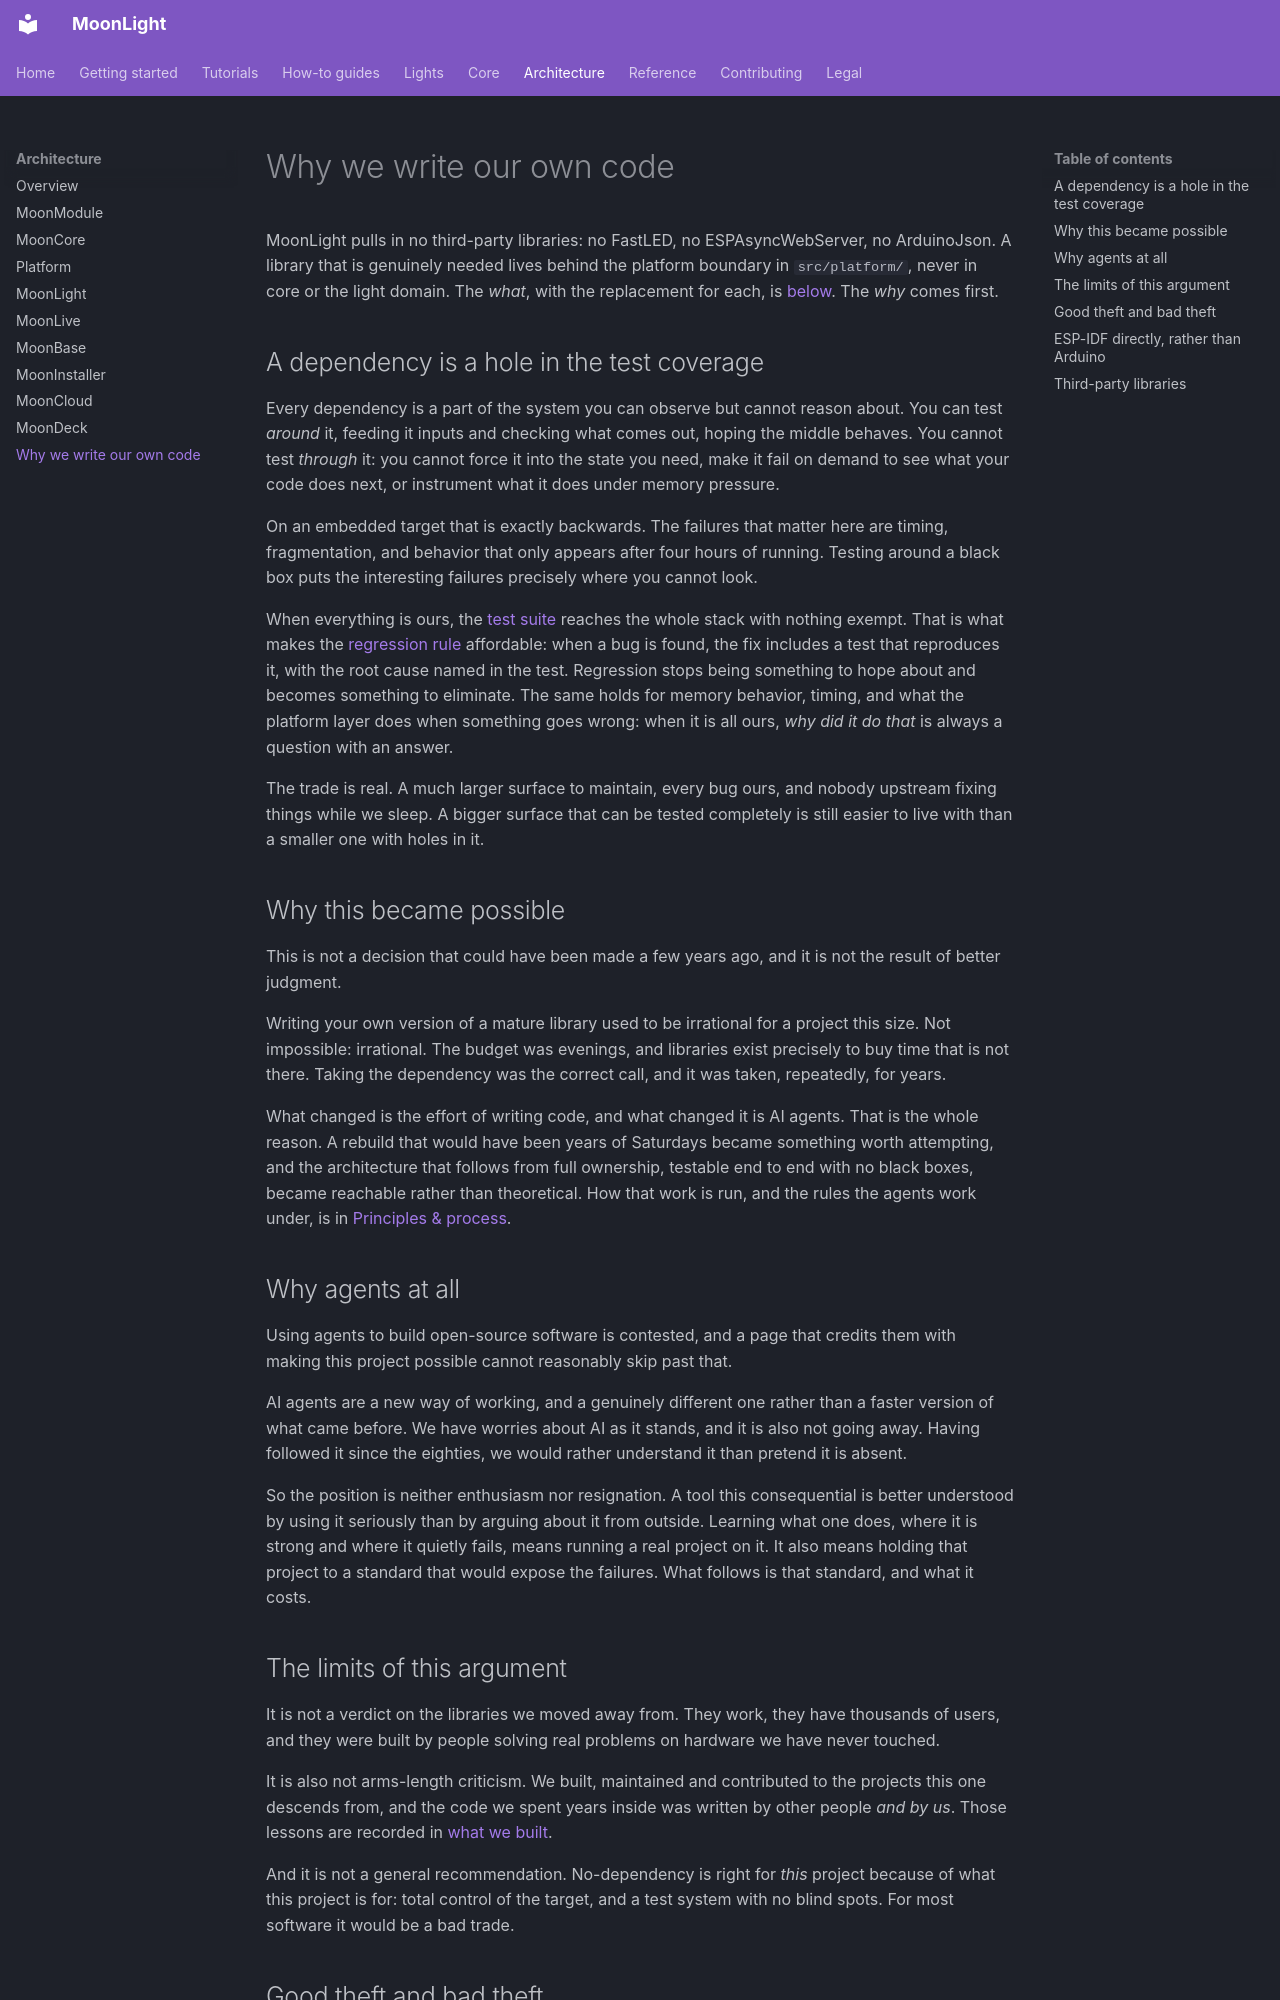

repository: MoonModules/projectMM · page: explanation/why-we-write-our-own.html · generator: mkdocs

---
title: Why we write our own code
---

# Why we write our own code

MoonLight pulls in no third-party libraries: no FastLED, no ESPAsyncWebServer, no ArduinoJson. A library that is genuinely needed lives behind the platform boundary in `src/platform/`, never in core or the light domain. The *what*, with the replacement for each, is [below](#third-party-libraries). The *why* comes first.

## A dependency is a hole in the test coverage

Every dependency is a part of the system you can observe but cannot reason about. You can test *around* it, feeding it inputs and checking what comes out, hoping the middle behaves. You cannot test *through* it: you cannot force it into the state you need, make it fail on demand to see what your code does next, or instrument what it does under memory pressure.

On an embedded target that is exactly backwards. The failures that matter here are timing, fragmentation, and behavior that only appears after four hours of running. Testing around a black box puts the interesting failures precisely where you cannot look.

When everything is ours, the [test suite](../reference/testing.md) reaches the whole stack with nothing exempt. That is what makes the [regression rule](../reference/testing.md) affordable: when a bug is found, the fix includes a test that reproduces it, with the root cause named in the test. Regression stops being something to hope about and becomes something to eliminate. The same holds for memory behavior, timing, and what the platform layer does when something goes wrong: when it is all ours, *why did it do that* is always a question with an answer.

The trade is real. A much larger surface to maintain, every bug ours, and nobody upstream fixing things while we sleep. A bigger surface that can be tested completely is still easier to live with than a smaller one with holes in it.

## Why this became possible

This is not a decision that could have been made a few years ago, and it is not the result of better judgment.

Writing your own version of a mature library used to be irrational for a project this size. Not impossible: irrational. The budget was evenings, and libraries exist precisely to buy time that is not there. Taking the dependency was the correct call, and it was taken, repeatedly, for years.

What changed is the effort of writing code, and what changed it is AI agents. That is the whole reason. A rebuild that would have been years of Saturdays became something worth attempting, and the architecture that follows from full ownership, testable end to end with no black boxes, became reachable rather than theoretical. How that work is run, and the rules the agents work under, is in [Principles & process](../contributing/principles-and-process.md).

## Why agents at all

Using agents to build open-source software is contested, and a page that credits them with making this project possible cannot reasonably skip past that.

AI agents are a new way of working, and a genuinely different one rather than a faster version of what came before. We have worries about AI as it stands, and it is also not going away. Having followed it since the eighties, we would rather understand it than pretend it is absent.

So the position is neither enthusiasm nor resignation. A tool this consequential is better understood by using it seriously than by arguing about it from outside. Learning what one does, where it is strong and where it quietly fails, means running a real project on it. It also means holding that project to a standard that would expose the failures. What follows is that standard, and what it costs.

## The limits of this argument

It is not a verdict on the libraries we moved away from. They work, they have thousands of users, and they were built by people solving real problems on hardware we have never touched.

It is also not arms-length criticism. We built, maintained and contributed to the projects this one descends from, and the code we spent years inside was written by other people *and by us*. Those lessons are recorded in [what we built](../work/past/index.md).

And it is not a general recommendation. No-dependency is right for *this* project because of what this project is for: total control of the target, and a test system with no blind spots. For most software it would be a bad trade.
